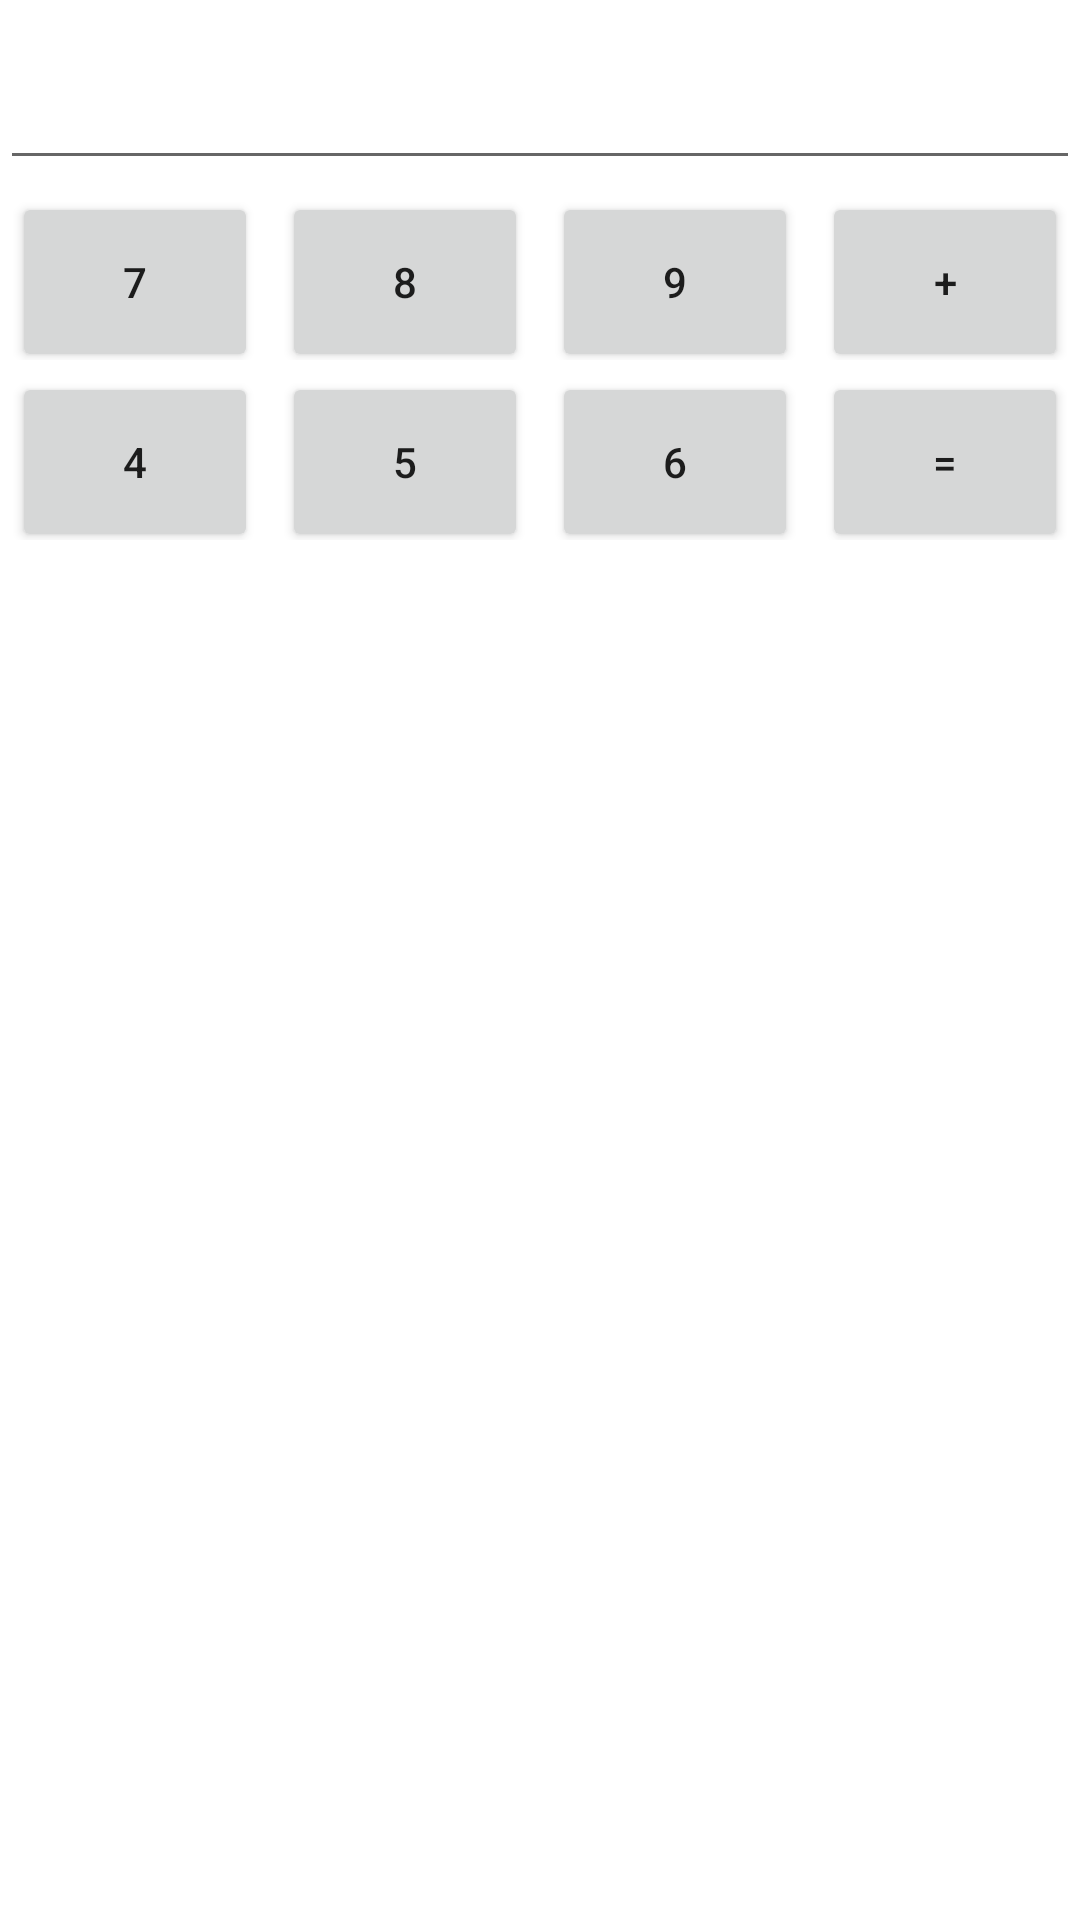

Layout XML and referenced resources for this Android screen:
<!-- AndroidManifest.xml: application theme Theme.MyApplication -->
<!-- res/layout/activity_calculator.xml -->
<?xml version="1.0" encoding="utf-8"?>
<LinearLayout xmlns:android="http://schemas.android.com/apk/res/android"
    xmlns:app="http://schemas.android.com/apk/res-auto"
    xmlns:tools="http://schemas.android.com/tools"
    android:layout_width="match_parent"
    android:layout_height="match_parent"
    tools:context=".Calculator" android:orientation="vertical">


    <LinearLayout
        android:layout_width="match_parent"
        android:layout_height="60dp">

        <EditText
            android:id="@+id/txtOutput"
            android:layout_width="match_parent"
            android:layout_height="match_parent">
        </EditText>

    </LinearLayout>

    <LinearLayout
        android:layout_width="match_parent"
        android:layout_height="60dp"
        android:weightSum="8"
        >
        <LinearLayout
            android:layout_width="wrap_content"
            android:layout_height="60dp"
            android:layout_weight="2"
            android:layout_margin="4dp"
            >

            <Button
                android:id="@+id/btn7"
                android:layout_width="match_parent"
                android:layout_height="match_parent"
                android:text="7"></Button>

        </LinearLayout>
        <LinearLayout
            android:layout_width="wrap_content"
            android:layout_height="60dp"
            android:layout_weight="2"
            android:layout_margin="4dp"
            >
            <Button
                android:id="@+id/btn8"
                android:layout_width="match_parent"
                android:layout_height="match_parent"
                android:text="8"></Button>
        </LinearLayout>
        <LinearLayout
            android:layout_width="wrap_content"
            android:layout_height="60dp"
            android:layout_weight="2"
            android:layout_margin="4dp"
            >
            <Button
                android:id="@+id/btn9"
                android:layout_width="match_parent"
                android:layout_height="match_parent"
                android:text="9"></Button>
        </LinearLayout>
        <LinearLayout
            android:layout_width="wrap_content"
            android:layout_height="60dp"
            android:layout_weight="2"
            android:layout_margin="4dp"
            >
            <Button
                android:id="@+id/btnPlus"
                android:layout_width="match_parent"
                android:layout_height="match_parent"
                android:text="+"></Button>
        </LinearLayout>
    </LinearLayout>

    <LinearLayout
        android:layout_width="match_parent"
        android:layout_height="60dp"
        android:weightSum="8"
        >
        <LinearLayout
            android:layout_width="wrap_content"
            android:layout_height="60dp"
            android:layout_weight="2"
            android:layout_margin="4dp"
            >

            <Button
                android:id="@+id/btn4"
                android:layout_width="match_parent"
                android:layout_height="match_parent"
                android:text="4"></Button>

        </LinearLayout>
        <LinearLayout
            android:layout_width="wrap_content"
            android:layout_height="60dp"
            android:layout_weight="2"
            android:layout_margin="4dp"
            >
            <Button
                android:id="@+id/btn5"
                android:layout_width="match_parent"
                android:layout_height="match_parent"
                android:text="5"></Button>
        </LinearLayout>
        <LinearLayout
            android:layout_width="wrap_content"
            android:layout_height="60dp"
            android:layout_weight="2"
            android:layout_margin="4dp"
            >
            <Button
                android:id="@+id/btn6"
                android:layout_width="match_parent"
                android:layout_height="match_parent"
                android:text="6"></Button>
        </LinearLayout>
        <LinearLayout
            android:layout_width="wrap_content"
            android:layout_height="60dp"
            android:layout_weight="2"
            android:layout_margin="4dp"
            >
            <Button
                android:id="@+id/btnEqual"
                android:layout_width="match_parent"
                android:layout_height="match_parent"
                android:text="="></Button>
        </LinearLayout>
    </LinearLayout>


</LinearLayout>
<!-- resources referenced by this layout -->
<resources>
  <style name="Theme.MyApplication" parent="Theme.MaterialComponents.DayNight.NoActionBar">
          
          <item name="colorPrimary">@color/purple_500</item>
          <item name="colorPrimaryVariant">@color/purple_700</item>
          <item name="colorOnPrimary">@color/white</item>
          
          <item name="colorSecondary">@color/teal_200</item>
          <item name="colorSecondaryVariant">@color/teal_700</item>
          <item name="colorOnSecondary">@color/black</item>
          
          <item name="android:statusBarColor" tools:targetApi="l">?attr/colorPrimaryVariant</item>
          
      </style>
  <!-- not gathered from this repository: default colours our renderer supplied (Android Studio template values) -->
  <color name="purple_500">#FF6200EE</color>
  <color name="purple_700">#FF3700B3</color>
  <color name="teal_200">#FF03DAC5</color>
  <color name="teal_700">#FF018786</color>
  <color name="black">#FF000000</color>
  <color name="white">#FFFFFFFF</color>
</resources>
